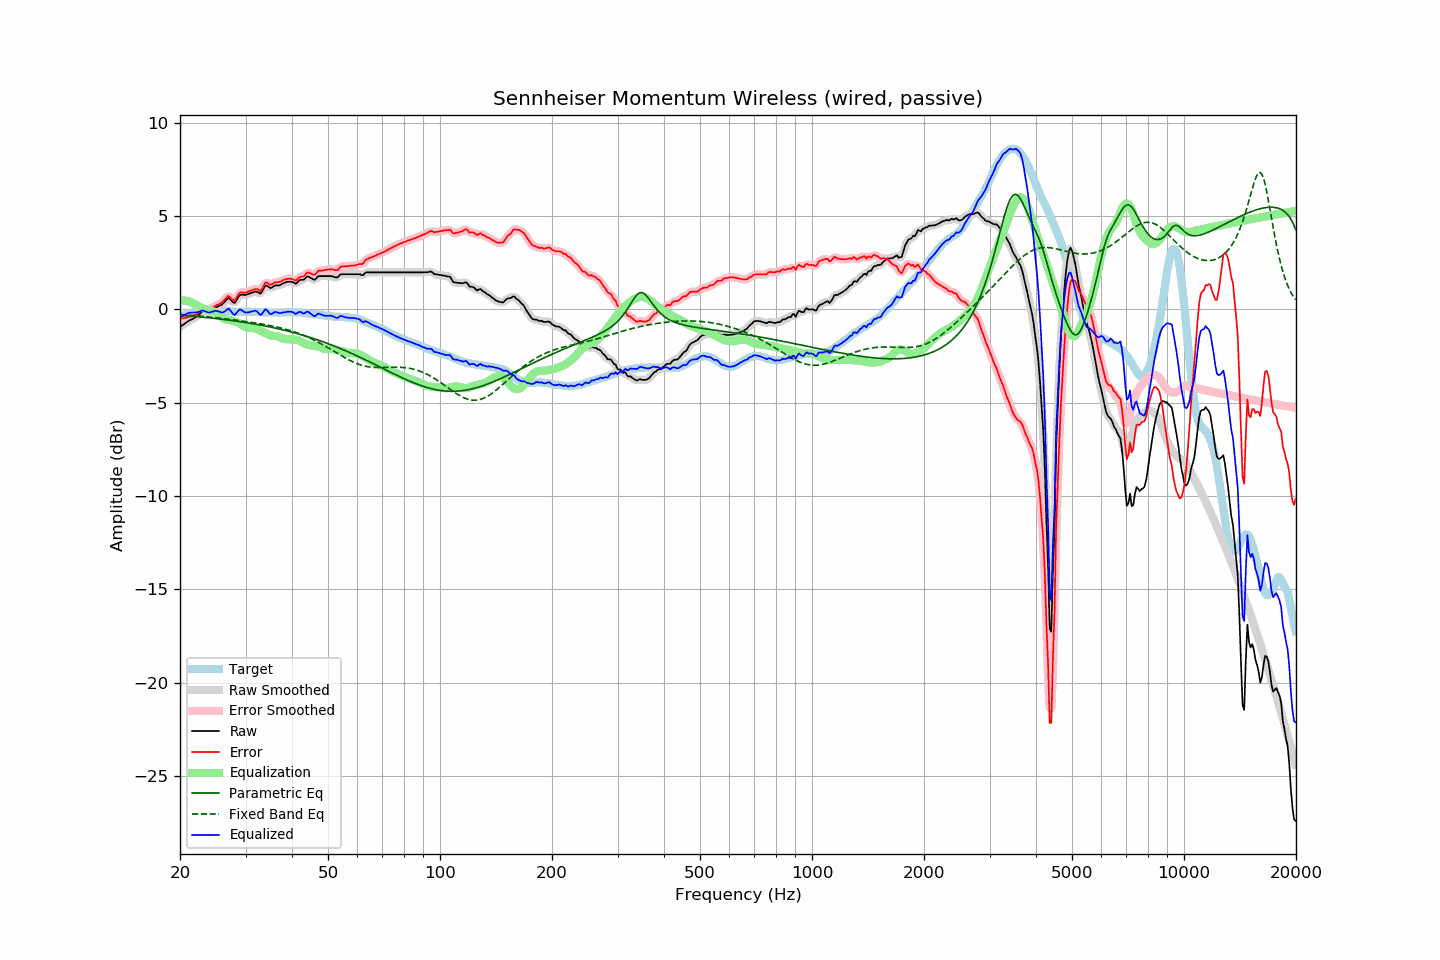

The data file committed next to this chart (first rows):
frequency, raw, error, smoothed, error_smoothed, equalization, parametric_eq, fixed_band_eq, equalized_raw, equalized_smoothed, target
20.00, -0.94, -0.50, -0.94, -0.50, 0.49, -0.32, -0.27, -0.45, -0.45, -0.44
20.20, -0.88, -0.49, -0.88, -0.49, 0.49, -0.32, -0.28, -0.39, -0.39, -0.39
20.40, -0.82, -0.48, -0.82, -0.48, 0.48, -0.33, -0.28, -0.34, -0.34, -0.34
20.61, -0.76, -0.45, -0.76, -0.46, 0.47, -0.34, -0.29, -0.29, -0.29, -0.31
20.81, -0.70, -0.44, -0.70, -0.44, 0.45, -0.34, -0.29, -0.24, -0.24, -0.26
21.02, -0.64, -0.42, -0.64, -0.42, 0.43, -0.35, -0.30, -0.21, -0.21, -0.22
21.23, -0.59, -0.39, -0.59, -0.40, 0.41, -0.36, -0.31, -0.18, -0.19, -0.20
21.44, -0.55, -0.37, -0.55, -0.37, 0.38, -0.36, -0.32, -0.17, -0.17, -0.18
21.66, -0.51, -0.35, -0.51, -0.35, 0.34, -0.37, -0.32, -0.17, -0.17, -0.16
21.87, -0.46, -0.31, -0.46, -0.32, 0.29, -0.38, -0.33, -0.16, -0.17, -0.15
22.09, -0.41, -0.28, -0.40, -0.27, 0.24, -0.39, -0.34, -0.16, -0.16, -0.13
22.31, -0.34, -0.22, -0.34, -0.22, 0.19, -0.39, -0.34, -0.15, -0.15, -0.12
22.54, -0.27, -0.15, -0.26, -0.14, 0.14, -0.40, -0.35, -0.13, -0.12, -0.12
22.76, -0.19, -0.07, -0.19, -0.07, 0.10, -0.41, -0.36, -0.09, -0.09, -0.12
22.99, -0.12, 0.01, -0.14, -0.01, 0.06, -0.42, -0.37, -0.05, -0.07, -0.13
23.22, -0.12, 0.01, -0.11, 0.01, 0.03, -0.43, -0.38, -0.09, -0.08, -0.13
23.45, -0.12, 0.01, -0.12, 0.01, 0.01, -0.43, -0.39, -0.11, -0.11, -0.13
23.69, -0.13, -0.01, -0.13, -0.00, -0.02, -0.44, -0.39, -0.15, -0.15, -0.12
23.92, -0.13, -0.01, -0.12, -0.00, -0.04, -0.45, -0.40, -0.17, -0.16, -0.12
24.16, -0.09, 0.02, -0.09, 0.02, -0.06, -0.46, -0.41, -0.15, -0.15, -0.11
24.40, -0.04, 0.06, -0.04, 0.07, -0.09, -0.47, -0.42, -0.12, -0.12, -0.10
24.65, 0.02, 0.13, 0.02, 0.13, -0.12, -0.48, -0.43, -0.10, -0.10, -0.11
24.89, 0.08, 0.19, 0.08, 0.19, -0.16, -0.49, -0.44, -0.08, -0.08, -0.11
25.14, 0.12, 0.24, 0.13, 0.24, -0.21, -0.50, -0.45, -0.09, -0.09, -0.11
25.39, 0.17, 0.28, 0.17, 0.27, -0.28, -0.51, -0.46, -0.11, -0.11, -0.10
25.65, 0.21, 0.32, 0.21, 0.32, -0.36, -0.52, -0.47, -0.14, -0.15, -0.10
25.91, 0.25, 0.37, 0.26, 0.37, -0.43, -0.53, -0.48, -0.18, -0.17, -0.11
26.16, 0.33, 0.45, 0.33, 0.45, -0.49, -0.54, -0.49, -0.15, -0.15, -0.12
26.43, 0.42, 0.54, 0.43, 0.55, -0.53, -0.55, -0.50, -0.11, -0.09, -0.12
26.69, 0.52, 0.64, 0.53, 0.64, -0.55, -0.56, -0.51, -0.03, -0.02, -0.12
26.96, 0.61, 0.72, 0.57, 0.68, -0.57, -0.57, -0.53, 0.04, 0.01, -0.11
27.23, 0.56, 0.67, 0.55, 0.66, -0.58, -0.58, -0.54, -0.02, -0.03, -0.11
27.50, 0.47, 0.58, 0.47, 0.58, -0.60, -0.59, -0.55, -0.13, -0.13, -0.11
27.77, 0.38, 0.50, 0.39, 0.51, -0.63, -0.61, -0.56, -0.25, -0.24, -0.12
28.05, 0.34, 0.46, 0.39, 0.51, -0.65, -0.62, -0.57, -0.31, -0.26, -0.12
28.33, 0.47, 0.60, 0.47, 0.60, -0.68, -0.63, -0.58, -0.21, -0.21, -0.13
28.62, 0.61, 0.74, 0.60, 0.73, -0.71, -0.64, -0.59, -0.10, -0.11, -0.13
28.90, 0.74, 0.86, 0.72, 0.85, -0.76, -0.65, -0.61, -0.01, -0.04, -0.12
29.19, 0.79, 0.93, 0.78, 0.90, -0.81, -0.67, -0.62, -0.02, -0.03, -0.13
29.48, 0.78, 0.90, 0.79, 0.91, -0.87, -0.68, -0.63, -0.08, -0.08, -0.11
29.78, 0.77, 0.90, 0.78, 0.90, -0.92, -0.69, -0.64, -0.14, -0.13, -0.13
30.08, 0.78, 0.90, 0.79, 0.91, -0.95, -0.71, -0.66, -0.17, -0.17, -0.12
30.38, 0.81, 0.94, 0.81, 0.93, -0.98, -0.72, -0.67, -0.17, -0.17, -0.13
30.68, 0.84, 0.97, 0.84, 0.97, -0.99, -0.74, -0.68, -0.15, -0.15, -0.13
30.99, 0.87, 1.00, 0.87, 1.00, -1.00, -0.75, -0.69, -0.13, -0.13, -0.13
31.30, 0.90, 1.03, 0.91, 1.04, -1.00, -0.76, -0.71, -0.10, -0.10, -0.13
31.61, 0.93, 1.06, 0.94, 1.07, -1.01, -0.78, -0.72, -0.08, -0.07, -0.13
31.93, 0.96, 1.09, 0.95, 1.08, -1.03, -0.79, -0.73, -0.07, -0.08, -0.13
32.24, 0.94, 1.09, 0.92, 1.06, -1.06, -0.81, -0.75, -0.12, -0.14, -0.14
32.57, 0.89, 1.03, 0.88, 1.02, -1.10, -0.83, -0.76, -0.21, -0.22, -0.14
32.89, 0.84, 0.98, 0.88, 1.03, -1.15, -0.84, -0.78, -0.30, -0.26, -0.14
33.22, 0.94, 1.09, 0.97, 1.11, -1.18, -0.86, -0.79, -0.24, -0.22, -0.15
33.55, 1.10, 1.25, 1.10, 1.25, -1.22, -0.87, -0.80, -0.12, -0.12, -0.15
33.89, 1.27, 1.43, 1.22, 1.38, -1.26, -0.89, -0.82, 0.01, -0.04, -0.16
34.23, 1.27, 1.43, 1.25, 1.41, -1.31, -0.91, -0.84, -0.04, -0.06, -0.15
34.57, 1.21, 1.38, 1.22, 1.38, -1.35, -0.93, -0.85, -0.14, -0.13, -0.17
34.92, 1.14, 1.31, 1.17, 1.34, -1.39, -0.94, -0.87, -0.25, -0.22, -0.17
35.27, 1.16, 1.33, 1.18, 1.35, -1.41, -0.96, -0.89, -0.25, -0.23, -0.17
35.62, 1.22, 1.39, 1.21, 1.38, -1.42, -0.98, -0.90, -0.19, -0.20, -0.17
35.97, 1.28, 1.46, 1.26, 1.43, -1.42, -1.00, -0.92, -0.14, -0.16, -0.17
... 635 more rows
